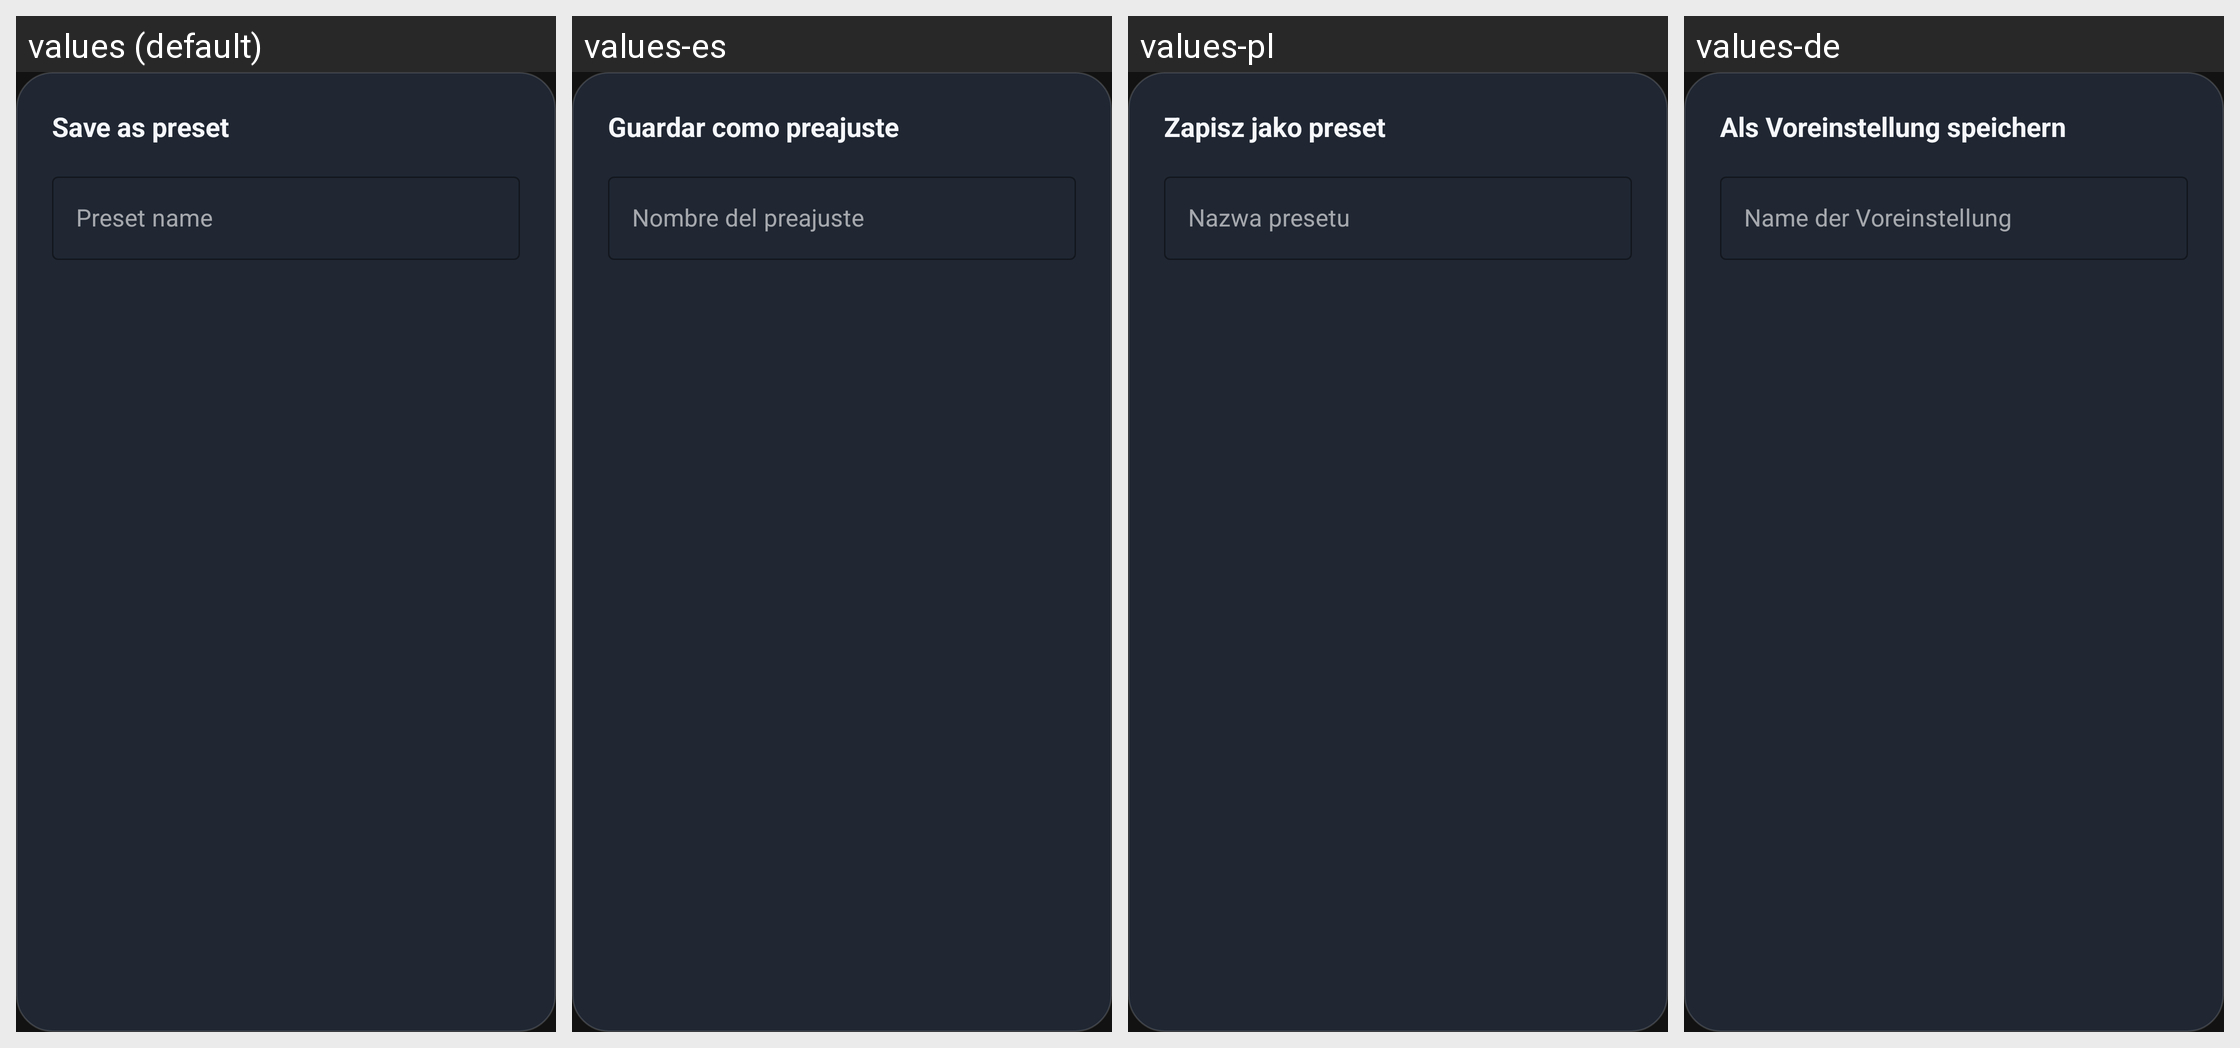

Strings drawn on this Android screen and how each of the app's shown locales translates them:
Android screen res/layout/dialog_save_preset.xml rendered under 4 locales, left to right: values (default), values-es, values-pl, values-de. Device: Nexus 5 (rendered at 1080×1920; each locale shown at half size, 540×960, under a caption strip naming it); theme Theme.A2U.
Other locales in the repository, not shown: values-el, values-fr, values-in, values-it, values-nl, values-pt, values-ro, values-ru, values-tr, values-uk.
Strings drawn on this screen, with the default value and each locale's value (text and hints the layout hard-codes, and strings that could not be matched under every locale, appear in the picture but are not listed):

eq_save_preset_title
  values: Save as preset
  values-es: Guardar como preajuste
  values-pl: Zapisz jako preset
  values-de: Als Voreinstellung speichern

eq_preset_name_hint
  values: Preset name
  values-es: Nombre del preajuste
  values-pl: Nazwa presetu
  values-de: Name der Voreinstellung
